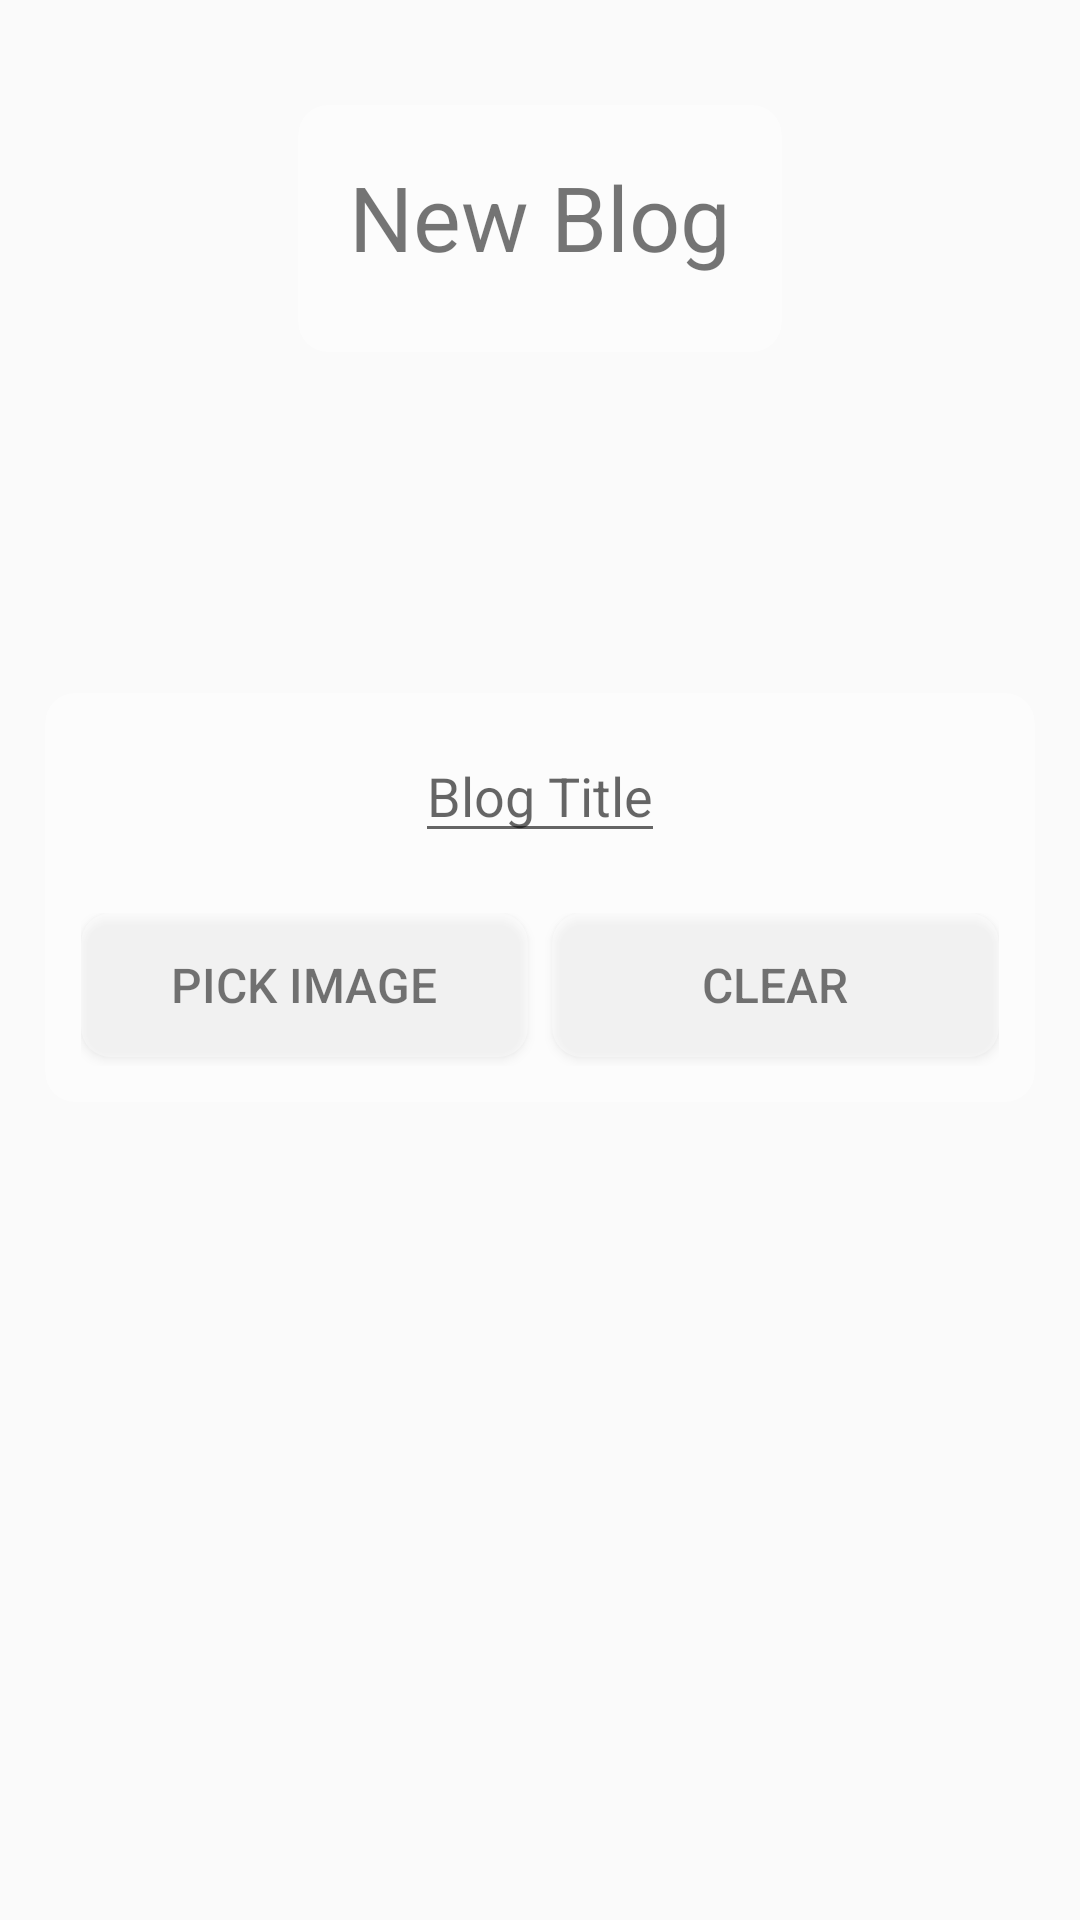

The Android layout XML behind this screen, and the referenced resources:
<!-- AndroidManifest.xml: application theme DarkTheme -->
<!-- res/layout/activity_new_blog.xml -->
<?xml version="1.0" encoding="utf-8"?>
<LinearLayout xmlns:android="http://schemas.android.com/apk/res/android"
    android:id="@+id/new_blog"
    android:layout_width="match_parent"
    android:layout_height="match_parent"
    android:fitsSystemWindows="true"
    android:orientation="vertical"
    android:weightSum="9">


    <LinearLayout xmlns:android="http://schemas.android.com/apk/res/android"
        android:layout_width="match_parent"
        android:layout_height="wrap_content"
        android:layout_weight="1"
        android:orientation="vertical">

        <androidx.cardview.widget.CardView xmlns:android="http://schemas.android.com/apk/res/android"
            xmlns:card_view="http://schemas.android.com/apk/res-auto"
            android:id="@+id/card_view_welcome"
            android:layout_width="wrap_content"
            android:layout_height="wrap_content"
            android:layout_gravity="center"
            android:layout_marginHorizontal="15dp"
            android:layout_marginTop="35dp"
            card_view:cardBackgroundColor="#55ffffff"
            card_view:cardCornerRadius="10dp"
            card_view:cardElevation="0dp"
            card_view:contentPadding="1dp">

            <LinearLayout xmlns:android="http://schemas.android.com/apk/res/android"
                android:layout_width="wrap_content"
                android:layout_height="wrap_content"
                android:layout_margin="9dp"
                android:orientation="vertical">

                <TextView
                    android:id="@+id/newblogtitle"
                    android:layout_width="match_parent"
                    android:layout_height="wrap_content"
                    android:layout_marginHorizontal="7dp"
                    android:layout_marginTop="7dp"
                    android:gravity="center_horizontal"
                    android:paddingBottom="15dp"
                    android:text="New Blog"
                    android:textSize="30sp" />

            </LinearLayout>
        </androidx.cardview.widget.CardView>
    </LinearLayout>


    <LinearLayout xmlns:android="http://schemas.android.com/apk/res/android"
        android:layout_width="match_parent"
        android:layout_height="wrap_content"
        android:layout_weight="3"
        android:gravity="center_vertical"
        android:orientation="vertical">

        <androidx.cardview.widget.CardView xmlns:android="http://schemas.android.com/apk/res/android"
            xmlns:card_view="http://schemas.android.com/apk/res-auto"
            android:id="@+id/card_view"
            android:layout_width="match_parent"
            android:layout_height="wrap_content"
            android:layout_gravity="center"
            android:layout_margin="15dp"
            card_view:cardBackgroundColor="#55ffffff"
            card_view:cardCornerRadius="10dp"
            card_view:cardElevation="0dp"
            card_view:contentPadding="3dp">

            <LinearLayout xmlns:android="http://schemas.android.com/apk/res/android"
                android:layout_width="match_parent"
                android:layout_height="match_parent"
                android:layout_margin="9dp"
                android:orientation="vertical">


                <EditText
                    android:id="@+id/add_blog_title"
                    android:layout_width="wrap_content"
                    android:layout_height="wrap_content"
                    android:layout_gravity="center_horizontal"
                    android:layout_marginBottom="10dp"
                    android:gravity="center"
                    android:hint="Blog Title"
                    android:singleLine="true" />


                <androidx.cardview.widget.CardView
                    android:layout_width="match_parent"
                    android:layout_height="wrap_content"
                    android:layout_gravity="center"
                    android:layout_marginBottom="10dp"
                    card_view:cardBackgroundColor="#55ffffff"
                    card_view:cardCornerRadius="10dp"
                    card_view:cardElevation="0dp">

                    <ImageView
                        android:id="@+id/imgView"
                        android:layout_width="match_parent"
                        android:layout_height="wrap_content"
                        android:background="@android:color/transparent"
                        android:gravity="center_horizontal"
                        android:scaleType="fitCenter"
                        android:visibility="gone" />
                </androidx.cardview.widget.CardView>

                <LinearLayout xmlns:android="http://schemas.android.com/apk/res/android"
                    android:layout_width="match_parent"
                    android:layout_height="wrap_content"
                    android:orientation="horizontal"
                    android:weightSum="2">

                    <Button
                        android:id="@+id/btn_publish_blog"
                        android:layout_width="match_parent"
                        android:layout_height="wrap_content"
                        android:layout_gravity="center_horizontal"
                        android:layout_marginRight="4dp"
                        android:layout_marginBottom="3dp"
                        android:layout_weight="1"
                        android:background="@drawable/round"
                        android:imeOptions="actionDone"
                        android:text="Publish"
                        android:textColor="#88000000"
                        android:textSize="16dp"
                        android:visibility="gone" />

                    <Button
                        android:id="@+id/btn_pick_image_blog"
                        android:layout_width="match_parent"
                        android:layout_height="wrap_content"
                        android:layout_gravity="center_horizontal"
                        android:layout_marginRight="4dp"
                        android:layout_marginBottom="3dp"
                        android:layout_weight="1"
                        android:background="@drawable/round"
                        android:imeOptions="actionDone"
                        android:text="Pick Image"
                        android:textColor="#88000000"
                        android:textSize="16dp" />

                    <Button
                        android:id="@+id/btn_clear_blog"
                        android:layout_width="match_parent"
                        android:layout_height="wrap_content"
                        android:layout_gravity="center_horizontal"
                        android:layout_marginLeft="4dp"
                        android:layout_marginBottom="3dp"
                        android:layout_weight="1"
                        android:background="@drawable/round"
                        android:text="Clear"
                        android:textColor="#88000000"
                        android:textSize="16dp" />
                </LinearLayout>

            </LinearLayout>
        </androidx.cardview.widget.CardView>
    </LinearLayout>
</LinearLayout>
<!-- resources referenced by this layout -->
<resources>
  <!-- drawable round (drawable) -->
  <?xml version="1.0" encoding="UTF-8"?>
  <shape xmlns:android="http://schemas.android.com/apk/res/android">
      <corners android:radius="10dp" />
  
      <solid android:color="#55ffffff" />
  </shape>
  <style name="DarkTheme" parent="Theme.AppCompat.Light.NoActionBar">
          
          <item name="colorPrimary">@color/colorPrimaryDT</item>
          <item name="colorPrimaryDark">@color/colorPrimaryDarkDT</item>
          <item name="colorAccent">@color/colorAccentDT</item>
  
      </style>
  <color name="colorPrimaryDT">#510981</color>
  <color name="colorPrimaryDarkDT">#D81B60</color>
  <color name="colorAccentDT">#00002b</color>
</resources>
